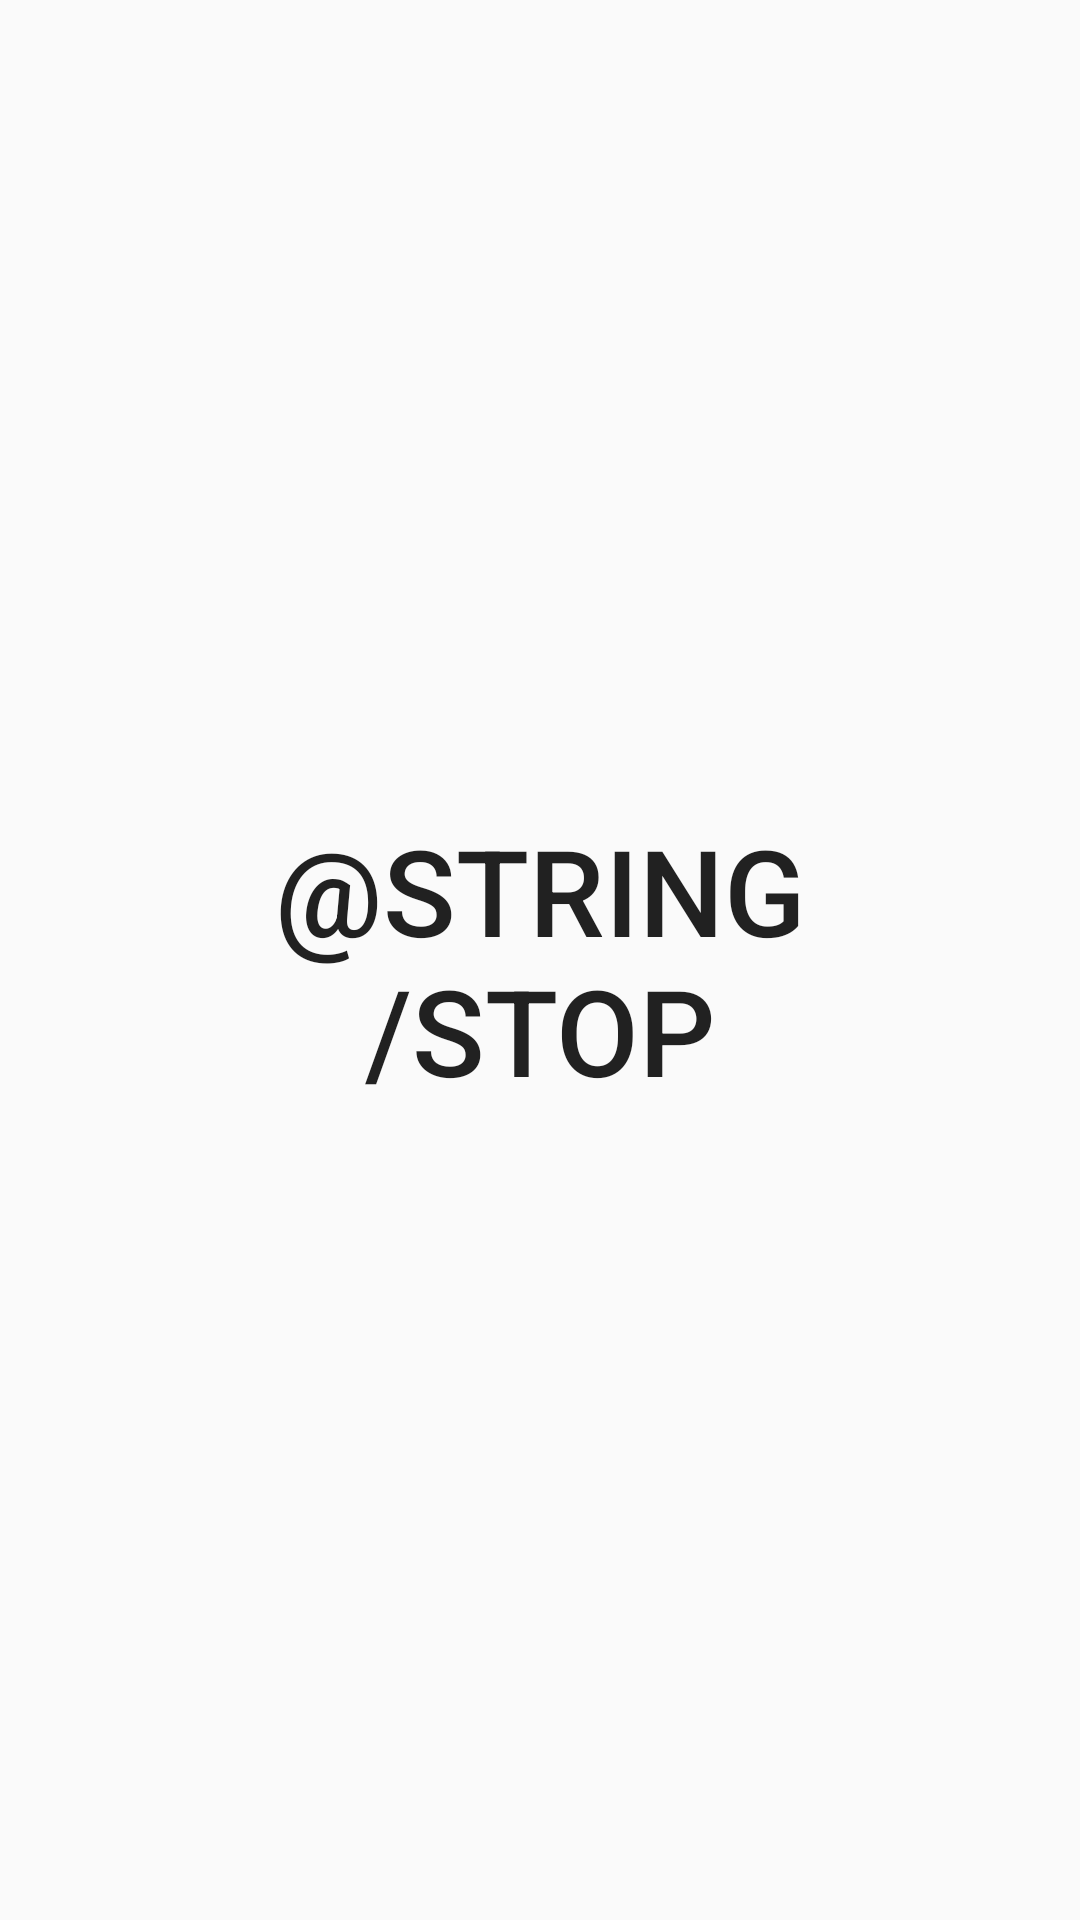

Android layout source for this screen:
<!-- AndroidManifest.xml: application theme Theme.SimpleAlarmClock -->
<!-- res/layout/stop_alarm_activity.xml -->
<?xml version="1.0" encoding="utf-8"?>
<androidx.constraintlayout.widget.ConstraintLayout xmlns:android="http://schemas.android.com/apk/res/android"
    xmlns:app="http://schemas.android.com/apk/res-auto"
    android:layout_width="match_parent"
    android:layout_height="match_parent">

    <Button
        android:id="@+id/stop_alarm"
        android:layout_width="wrap_content"
        android:layout_height="wrap_content"
        android:text="@string/stop"
        android:textSize="40sp"
        android:padding="40dp"
        android:background="@color/blue"
        app:layout_constraintBottom_toBottomOf="parent"
        app:layout_constraintEnd_toEndOf="parent"
        app:layout_constraintHorizontal_bias="0.5"
        app:layout_constraintStart_toStartOf="parent"
        app:layout_constraintTop_toTopOf="parent" />

</androidx.constraintlayout.widget.ConstraintLayout>
<!-- resources referenced by this layout -->
<resources>
  <style name="Theme.SimpleAlarmClock" parent="Theme.AppCompat.Light">
          
          <item name="colorPrimary">@color/purple_500</item>
          <item name="colorPrimaryVariant">@color/white</item>
          <item name="colorOnPrimary">@color/white</item>
          
          <item name="colorSecondary">@color/blue</item>
          <item name="colorSecondaryVariant">@color/blue</item>
          <item name="colorOnSecondary">@color/black</item>
          
          <item name="android:statusBarColor" tools:targetApi="l">?attr/colorPrimaryVariant</item>
          
          <item name="android:windowLightStatusBar" tools:targetApi="m">true</item>
      </style>
  <!-- not gathered from this repository: default colours our renderer supplied (Android Studio template values) -->
  <color name="purple_500">#FF6200EE</color>
  <color name="black">#FF000000</color>
  <color name="white">#FFFFFFFF</color>
</resources>
